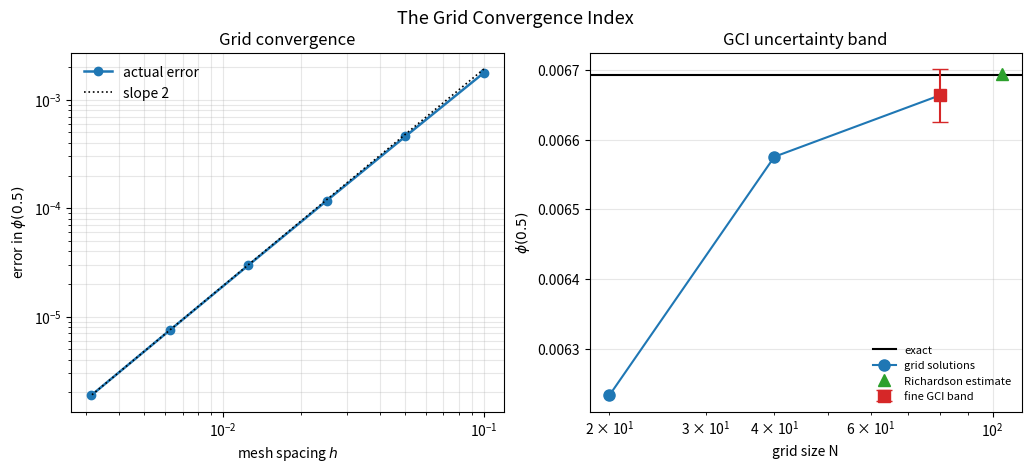

This figure's Python source:
#!/usr/bin/env python3
"""
Example 12.2 -- The Grid Convergence Index (GCI) for solution verification.

When a numerical solution has no exact answer to compare against, its numerical
uncertainty is estimated by the Grid Convergence Index of Roache, computed from
three systematically refined grids.  With a functional f measured on coarse (f3),
medium (f2), and fine (f1) grids at refinement ratio r, the OBSERVED order is

        p = ln( (f3 - f2)/(f2 - f1) ) / ln(r) ,

the Richardson estimate of the grid-converged value is

        f_ext = f1 + (f1 - f2)/(r^p - 1) ,

and the GCI on the fine grid, a conservative error bar, is

        GCI = Fs |(f2 - f1)/f1| / (r^p - 1) ,

with a factor of safety Fs = 1.25 for three or more grids.  Here the model
convection-diffusion problem of Chapter 11 IS solved with a known exact solution, so
the GCI can be checked: it should (i) bracket the true error, and (ii) show the
solution is in the asymptotic range, GCI_23 / (r^p GCI_12) ~ 1.
Only numpy and matplotlib are used; no random numbers are involved.
"""

import numpy as np
import matplotlib
matplotlib.use("Agg")
import matplotlib.pyplot as plt

L, rho, u, Pe = 1.0, 1.0, 1.0, 10.0
Gamma = rho*u*L/Pe

def phi_exact(x): return (np.exp(Pe*x/L)-1.0)/(np.exp(Pe)-1.0)

def solve(N):
    """Central-difference finite-volume solution; return phi at the midpoint x=0.5."""
    dx=L/N; xc=(np.arange(N)+0.5)*dx; F=rho*u; D=Gamma/dx
    aW=np.full(N, D+F/2); aE=np.full(N, D-F/2)
    Db=Gamma/(dx/2); aWb=Db+F/2; aEb=Db-F/2
    aP=np.zeros(N); b=np.zeros(N)
    aWv=aW.copy(); aEv=aE.copy()
    aWv[0]=aWb; aEv[-1]=aEb
    for i in range(N):
        awi=aWb if i==0 else aW[i]; aei=aEb if i==N-1 else aE[i]
        aP[i]=awi+aei
        if i==N-1: b[i]+=aei*1.0
    P=np.zeros(N); Q=np.zeros(N)
    P[0]=aEv[0]/aP[0]; Q[0]=b[0]/aP[0]
    for i in range(1,N):
        d=aP[i]-aWv[i]*P[i-1]; P[i]=aEv[i]/d; Q[i]=(b[i]+aWv[i]*Q[i-1])/d
    phi=np.zeros(N); phi[-1]=Q[-1]
    for i in range(N-2,-1,-1): phi[i]=P[i]*phi[i+1]+Q[i]
    return np.interp(0.5, xc, phi)

print("Example 12.2  Grid Convergence Index for solution verification\n")
f_true = phi_exact(0.5)
print(f"  Functional: phi at x=0.5;  exact value = {f_true:.10f}\n")

r = 2.0; Fs = 1.25
N3, N2, N1 = 20, 40, 80        # coarse, medium, fine
f3, f2, f1 = solve(N3), solve(N2), solve(N1)
print(f"  Three-grid solutions (refinement ratio r = {r:g}):")
print(f"    coarse (N={N3}):  f3 = {f3:.8f}   true error = {abs(f3-f_true):.3e}")
print(f"    medium (N={N2}):  f2 = {f2:.8f}   true error = {abs(f2-f_true):.3e}")
print(f"    fine   (N={N1}):  f1 = {f1:.8f}   true error = {abs(f1-f_true):.3e}\n")

p_obs = np.log((f3-f2)/(f2-f1))/np.log(r)
f_ext = f1 + (f1-f2)/(r**p_obs-1)
GCI_12 = Fs*abs((f2-f1)/f1)/(r**p_obs-1)          # fine-grid GCI
GCI_23 = Fs*abs((f3-f2)/f2)/(r**p_obs-1)          # medium-grid GCI
print(f"  Observed order of accuracy   p     = {p_obs:.4f}  (central scheme, design 2)")
print(f"  Richardson extrapolate       f_ext = {f_ext:.8f}")
print(f"  Exact value                        = {f_true:.8f}")
print(f"  |f_ext - exact|                    = {abs(f_ext-f_true):.2e}")
print(f"  Fine-grid GCI (Fs={Fs})             = {GCI_12*100:.4f} %")
band = GCI_12*abs(f1)
print(f"  GCI error band on fine grid        = {band:.3e}")
print(f"  Actual fine-grid error             = {abs(f1-f_true):.3e}")
print(f"  GCI brackets the true error?         {band >= abs(f1-f_true)}")

# asymptotic-range check: GCI_23 should ~ r^p * GCI_12
ratio = GCI_23/(r**p_obs * GCI_12)
print(f"\n  Asymptotic-range check  GCI_23/(r^p GCI_12) = {ratio:.4f}  (should be ~1)")
assert abs(p_obs-2.0) < 0.1, "observed order should be ~2"
assert band >= abs(f1-f_true), "GCI must bracket the true error"
assert abs(ratio-1.0) < 0.1, "solution not in the asymptotic range"
print("  PASS: observed order ~2; GCI conservatively brackets the true error;")
print("        solution confirmed in the asymptotic range.\n")

# figure
fig,(ax1,ax2)=plt.subplots(1,2,figsize=(10.2,4.4),constrained_layout=True)
Ns=[10,20,40,80,160,320]; errs=[abs(solve(N)-f_true) for N in Ns]
hs=np.array([L/N for N in Ns])
ax1.loglog(hs, errs, "C0o-", lw=1.8, label="actual error")
ax1.loglog(hs, np.array(errs)[-1]*(hs/hs[-1])**2, "k:", lw=1.2, label="slope 2")
ax1.set_xlabel("mesh spacing $h$"); ax1.set_ylabel("error in $\\phi(0.5)$")
ax1.set_title("Grid convergence"); ax1.legend(frameon=False); ax1.grid(alpha=0.3,which="both")
# GCI error bar illustration
ax2.axhline(f_true, color="k", lw=1.5, label="exact")
xs=[N3,N2,N1]; ys=[f3,f2,f1]
ax2.plot(xs, ys, "C0o-", ms=8, label="grid solutions")
ax2.errorbar([N1],[f1], yerr=[band], fmt="C3s", ms=9, capsize=6, label="fine GCI band")
ax2.plot([N1*1.3],[f_ext],"C2^",ms=9,label="Richardson estimate")
ax2.set_xscale("log"); ax2.set_xlabel("grid size N"); ax2.set_ylabel(r"$\phi(0.5)$")
ax2.set_title("GCI uncertainty band"); ax2.legend(frameon=False,fontsize=8); ax2.grid(alpha=0.3)
fig.suptitle("The Grid Convergence Index", y=1.04, fontsize=13)
fig.savefig("fig12_2_gci.png", dpi=150, bbox_inches="tight")
print("  Wrote fig12_2_gci.png")
